Run: headless pygame with SDL's dummy video driver; simulated clock (each Clock.tick advances the game by its frame time, no real sleeping); random seed 0; keys injected as events and as key.get_pressed() state; no mouse input.
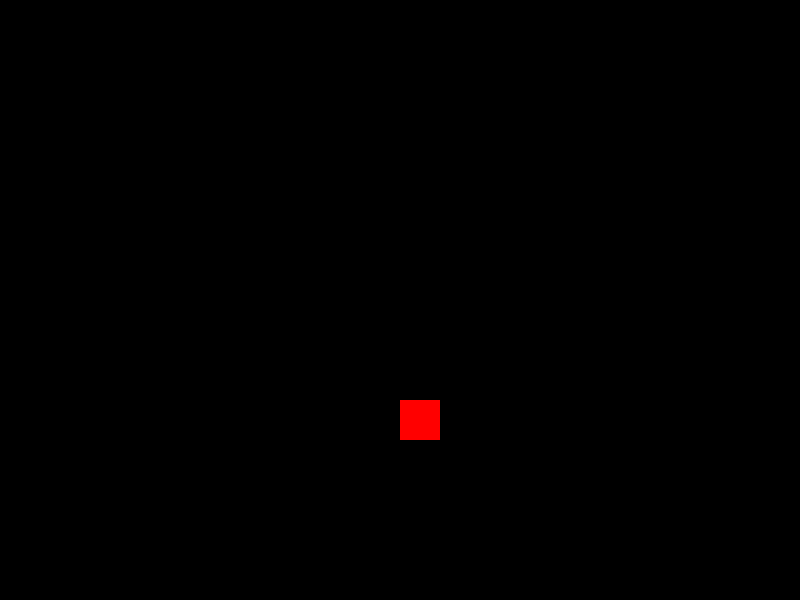
Frame 1 of 4 · flips 1–60 · no input
Frame 2 of 4 · flips 61–180 · tapped SPACE, RETURN · held RIGHT (→), D · screen unchanged from frame 1, image omitted
Frame 3 of 4 · flips 181–300 · held DOWN (↓), S · screen unchanged from frame 2, image omitted
Frame 4 of 4 · flips 301–420 · held LEFT (←), A, UP (↑), W · screen unchanged from frame 3, image omitted

The pygame program that drew these frames:

import pygame

WIDTH = 800
HEIGHT = 600


# ---------------------------------------------------
# Components
# ---------------------------------------------------

class Component:
    pass

class PositionComponent(Component):
    def __init__(self, x, y, alto, ancho):
        self.x = x
        self.y = y
        self.alto = alto
        self.ancho = ancho

    def __str__(self):
        return "POSITION_COMPONENT"

class ClickableComponent(Component):
    def __init__(self, callback):
        self.callback = callback

    def __str__(self):
        return "CLICKABLE_COMPONENT"

class ColorComponent(Component):
    def __init__(self, r, g, b):
        self.r = r
        self.g = g
        self.b = b
    
    def __str__(self):
        return "COLOR_COMPONENT"

# ---------------------------------------------------
# Entities
# ---------------------------------------------------

class Entity:
    def __init__(self):
        self.componentes = {}
        
    def add_component(self, comp):
        self.componentes[str(comp)] = comp

class Rectangulo(Entity):
    pass

# ---------------------------------------------------
# Systems
# ---------------------------------------------------

class System:
    pass

#Singleton
class RenderSystem(System):
    instance = None

    @classmethod
    def get_instance(cls):
        if cls.instance == None:
            cls.instance = RenderSystem()
        return cls.instance

    def __init__(self):
        ## Lista con los  componentes que el sistema puede trabajar
        self.requires = ["POSITION_COMPONENT", "COLOR_COMPONENT"] 
        self.canvas = pygame.display.set_mode((WIDTH, HEIGHT))

    def render(self, entity):
        match = False
        for c in self.requires:
            if c in entity.componentes:
                match = True
            else:
                match = False
                break
        
        if match == True:
            ## Renderizado
            color = (entity.componentes["COLOR_COMPONENT"].r, entity.componentes["COLOR_COMPONENT"].g, entity.componentes["COLOR_COMPONENT"].b)
            x = entity.componentes["POSITION_COMPONENT"].x
            y = entity.componentes["POSITION_COMPONENT"].y
            alto = entity.componentes["POSITION_COMPONENT"].alto
            ancho = entity.componentes["POSITION_COMPONENT"].ancho
            pygame.draw.rect(self.canvas, color, (x, y, ancho, alto))

    def blit(self):
        pygame.display.flip()
        

class EventsSystem(System):
    pass

# ---------------------------------------------------
# Controllers
# ---------------------------------------------------

class Controller:
    def __init__(self):
        self.entities = []

    def add_entity(self, entity):
        self.entities.append(entity)

    def on_create(self):
        pass

    def handle_events(self):
        pass

    def draw(self):
        pass

class Pantalla1Controller(Controller):
    def on_create(self):
        # Creando mi entity
        rect1 = Rectangulo()
        rect1.add_component(PositionComponent(400, 400, 40, 40))
        rect1.add_component(ColorComponent(255, 0, 0))

        self.add_entity(rect1)

    def handle_events(self):
        pass

    def draw(self):
        for entity in self.entities:
            RenderSystem.get_instance().render(entity)
        
        RenderSystem.get_instance().blit()

def main():
    pygame.init() 

    p1 = Pantalla1Controller()

    p1.on_create()

    while True:
        p1.handle_events()
        #p1.update()
        p1.draw()


if __name__ == "__main__":
    main()
